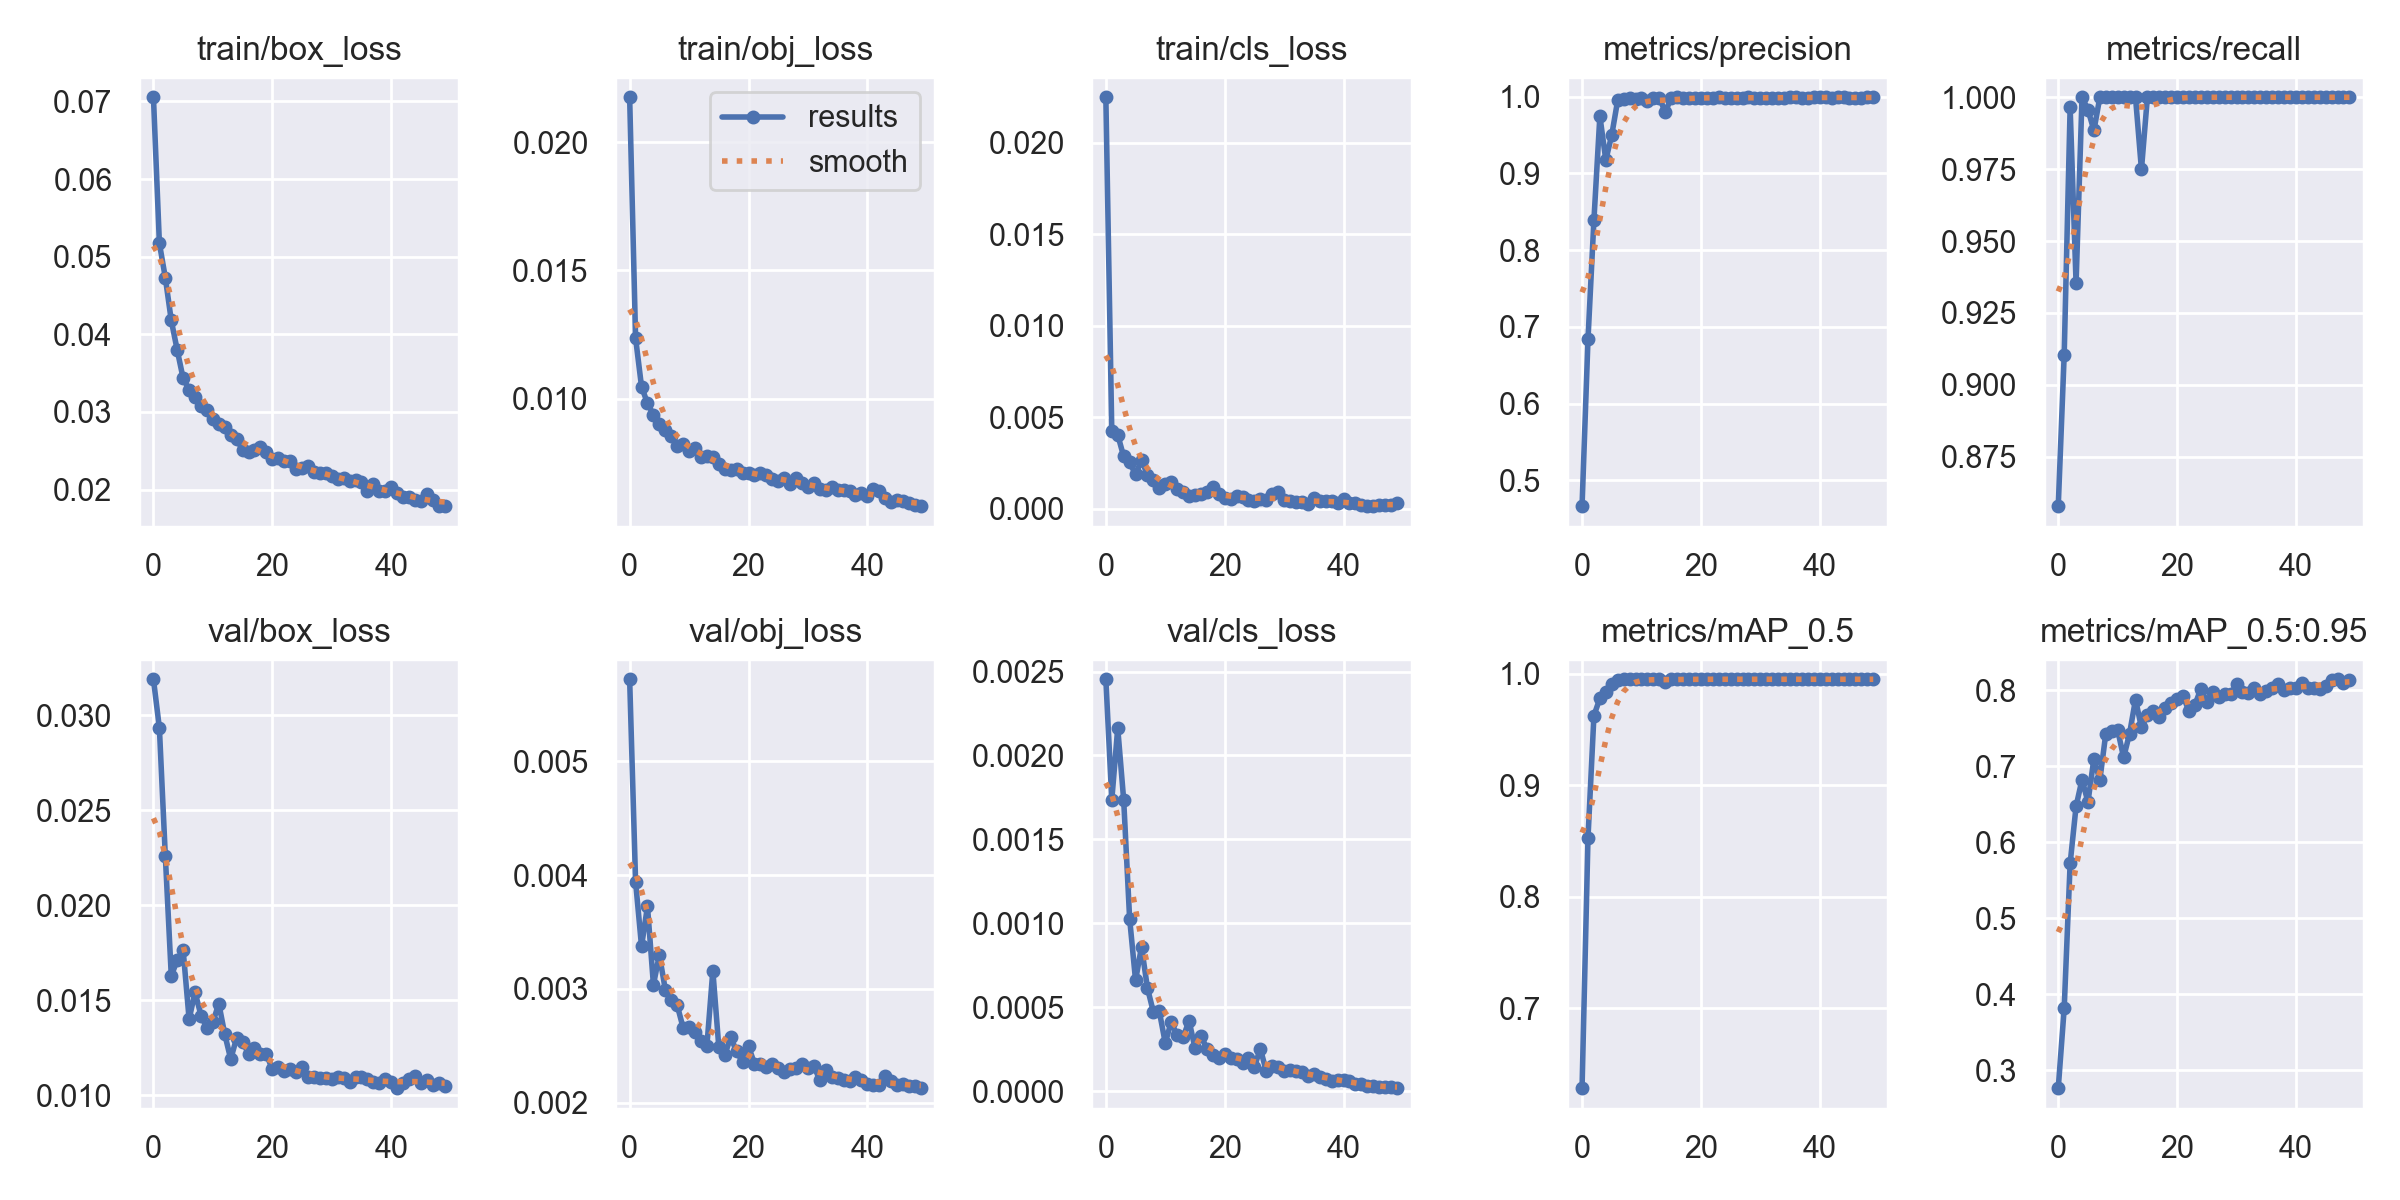

The data file committed next to this chart (first rows):
epoch, train/box_loss, train/obj_loss, train/cls_loss, metrics/precision, metrics/recall, metrics/mAP_0.5, metrics/mAP_0.5:0.95, val/box_loss, val/obj_loss, val/cls_loss, x/lr0, x/lr1, x/lr2
0, 0.07053, 0.02175, 0.02248, 0.4662, 0.8578, 0.6282, 0.2767, 0.03188, 0.005719, 0.002454, 0.07018, 0.003313, 0.003313
1, 0.05172, 0.01236, 0.004237, 0.684, 0.9104, 0.8526, 0.3816, 0.02932, 0.003941, 0.001736, 0.04005, 0.006515, 0.006515
2, 0.04729, 0.01047, 0.004044, 0.8395, 0.9964, 0.9624, 0.572, 0.02258, 0.003374, 0.002163, 0.009787, 0.009585, 0.009585
3, 0.04178, 0.009829, 0.002865, 0.9749, 0.9353, 0.9778, 0.6472, 0.01629, 0.003726, 0.001736, 0.009406, 0.009406, 0.009406
4, 0.03797, 0.009379, 0.002548, 0.9173, 1, 0.9839, 0.6824, 0.01711, 0.003038, 0.001028, 0.009406, 0.009406, 0.009406
5, 0.03431, 0.009028, 0.001884, 0.9502, 0.9957, 0.9903, 0.6528, 0.01763, 0.003298, 0.0006596, 0.009208, 0.009208, 0.009208
6, 0.03288, 0.008773, 0.002656, 0.9955, 0.9885, 0.9947, 0.7098, 0.01401, 0.002995, 0.0008597, 0.00901, 0.00901, 0.00901
7, 0.03197, 0.008547, 0.00187, 0.9966, 1, 0.995, 0.6817, 0.01543, 0.002902, 0.0006139, 0.008812, 0.008812, 0.008812
8, 0.03073, 0.008171, 0.001558, 0.998, 1, 0.995, 0.7427, 0.0142, 0.002858, 0.0004706, 0.008614, 0.008614, 0.008614
9, 0.03024, 0.008221, 0.001148, 0.9977, 1, 0.995, 0.7456, 0.01354, 0.002659, 0.0004742, 0.008416, 0.008416, 0.008416
10, 0.02914, 0.007972, 0.001344, 0.9977, 1, 0.995, 0.7475, 0.01385, 0.002666, 0.0002865, 0.008218, 0.008218, 0.008218
11, 0.02848, 0.008096, 0.001444, 0.9944, 1, 0.9949, 0.7114, 0.01483, 0.002619, 0.0004122, 0.00802, 0.00802, 0.00802
12, 0.02799, 0.007748, 0.001088, 0.9982, 1, 0.995, 0.7427, 0.01322, 0.002547, 0.0003317, 0.007822, 0.007822, 0.007822
13, 0.02699, 0.007787, 0.0009445, 0.9989, 1, 0.995, 0.7875, 0.01191, 0.002502, 0.0003194, 0.007624, 0.007624, 0.007624
14, 0.02652, 0.007723, 0.0006938, 0.9799, 0.9749, 0.9928, 0.7509, 0.01302, 0.003161, 0.0004189, 0.007426, 0.007426, 0.007426
15, 0.0251, 0.007459, 0.0007403, 0.9986, 1, 0.995, 0.7677, 0.01283, 0.002492, 0.0002566, 0.007228, 0.007228, 0.007228
16, 0.0248, 0.007254, 0.0008186, 0.9991, 1, 0.995, 0.773, 0.01219, 0.00242, 0.0003305, 0.00703, 0.00703, 0.00703
17, 0.02506, 0.007227, 0.0008977, 0.9981, 1, 0.995, 0.7641, 0.01247, 0.002575, 0.0002518, 0.006832, 0.006832, 0.006832
18, 0.02547, 0.007263, 0.001189, 0.9988, 1, 0.995, 0.7765, 0.01217, 0.002452, 0.0002173, 0.006634, 0.006634, 0.006634
19, 0.02479, 0.007125, 0.0008348, 0.9988, 1, 0.995, 0.7825, 0.01216, 0.002361, 0.0001976, 0.006436, 0.006436, 0.006436
20, 0.02394, 0.007128, 0.0006229, 0.9988, 1, 0.995, 0.7876, 0.01138, 0.002497, 0.0002223, 0.006238, 0.006238, 0.006238
21, 0.02404, 0.007049, 0.0005482, 0.9987, 1, 0.995, 0.7921, 0.0115, 0.002344, 0.0001951, 0.00604, 0.00604, 0.00604
22, 0.02362, 0.007114, 0.0007274, 0.9984, 1, 0.995, 0.7723, 0.01131, 0.002342, 0.0001926, 0.005842, 0.005842, 0.005842
23, 0.02366, 0.00705, 0.0006397, 0.9991, 1, 0.995, 0.7804, 0.01141, 0.002311, 0.0001685, 0.005644, 0.005644, 0.005644
24, 0.02269, 0.006867, 0.000492, 0.9986, 1, 0.995, 0.8019, 0.01121, 0.002343, 0.0001983, 0.005446, 0.005446, 0.005446
25, 0.02272, 0.006802, 0.0004233, 0.9988, 1, 0.995, 0.7847, 0.01152, 0.002308, 0.0001449, 0.005248, 0.005248, 0.005248
26, 0.02304, 0.006926, 0.0005156, 0.9982, 1, 0.995, 0.7978, 0.01097, 0.00227, 0.0002524, 0.00505, 0.00505, 0.00505
27, 0.02224, 0.006672, 0.000487, 0.999, 1, 0.995, 0.7903, 0.01097, 0.0023, 0.0001176, 0.004852, 0.004852, 0.004852
28, 0.02209, 0.006914, 0.0008098, 0.9991, 1, 0.995, 0.7949, 0.01094, 0.00231, 0.0001478, 0.004654, 0.004654, 0.004654
29, 0.02215, 0.006704, 0.000905, 0.9983, 1, 0.995, 0.7944, 0.01093, 0.00234, 0.0001445, 0.004456, 0.004456, 0.004456
30, 0.02172, 0.006557, 0.0004715, 0.9985, 1, 0.995, 0.8076, 0.01085, 0.002308, 0.0001218, 0.004258, 0.004258, 0.004258
31, 0.02133, 0.006712, 0.0004534, 0.9981, 1, 0.995, 0.7969, 0.01096, 0.002324, 0.0001241, 0.00406, 0.00406, 0.00406
32, 0.02147, 0.006493, 0.0003519, 0.9986, 1, 0.995, 0.7964, 0.01093, 0.002198, 0.0001187, 0.003862, 0.003862, 0.003862
33, 0.02116, 0.006453, 0.0003703, 0.9987, 1, 0.995, 0.8023, 0.01072, 0.002286, 0.0001158, 0.003664, 0.003664, 0.003664
34, 0.02128, 0.006549, 0.0002913, 0.9989, 1, 0.995, 0.7949, 0.01095, 0.002229, 9.2209e-05, 0.003466, 0.003466, 0.003466
35, 0.02093, 0.006444, 0.0005824, 0.999, 1, 0.995, 0.7982, 0.01098, 0.002215, 0.0001039, 0.003268, 0.003268, 0.003268
36, 0.0198, 0.006438, 0.0004072, 0.9992, 1, 0.995, 0.803, 0.01086, 0.002197, 8.6121e-05, 0.00307, 0.00307, 0.00307
37, 0.02065, 0.006403, 0.0004342, 0.999, 1, 0.995, 0.8075, 0.01071, 0.002188, 7.3353e-05, 0.002872, 0.002872, 0.002872
38, 0.0198, 0.006257, 0.0004313, 0.999, 1, 0.995, 0.8004, 0.01066, 0.00223, 5.9655e-05, 0.002674, 0.002674, 0.002674
39, 0.01979, 0.006338, 0.0003107, 0.9991, 1, 0.995, 0.8031, 0.01087, 0.002201, 6.6388e-05, 0.002476, 0.002476, 0.002476
40, 0.02034, 0.006199, 0.0005504, 0.9993, 1, 0.995, 0.803, 0.0107, 0.002166, 6.7559e-05, 0.002278, 0.002278, 0.002278
41, 0.01961, 0.006471, 0.0003352, 0.9992, 1, 0.995, 0.8093, 0.01038, 0.002154, 5.8522e-05, 0.00208, 0.00208, 0.00208
42, 0.01902, 0.006398, 0.0003119, 0.9989, 1, 0.995, 0.8026, 0.01065, 0.002159, 4.4525e-05, 0.001882, 0.001882, 0.001882
43, 0.01902, 0.006132, 0.0002142, 0.9991, 1, 0.995, 0.8033, 0.01087, 0.002236, 3.9208e-05, 0.001684, 0.001684, 0.001684
44, 0.0187, 0.005969, 0.0001505, 0.9992, 1, 0.995, 0.8011, 0.01104, 0.002193, 3.1409e-05, 0.001486, 0.001486, 0.001486
45, 0.01852, 0.006058, 0.0001574, 0.9987, 1, 0.995, 0.8054, 0.01068, 0.002154, 3.2056e-05, 0.001288, 0.001288, 0.001288
46, 0.01948, 0.006015, 0.0002106, 0.9987, 1, 0.995, 0.8135, 0.01082, 0.002167, 2.5565e-05, 0.00109, 0.00109, 0.00109
47, 0.0186, 0.005942, 0.000213, 0.999, 1, 0.995, 0.8142, 0.01057, 0.00215, 2.224e-05, 0.000892, 0.000892, 0.000892
48, 0.01785, 0.005872, 0.0002267, 0.9993, 1, 0.995, 0.8095, 0.01064, 0.002149, 2.2024e-05, 0.000694, 0.000694, 0.000694
49, 0.01794, 0.005818, 0.0003132, 0.999, 1, 0.995, 0.813, 0.0105, 0.002129, 1.7027e-05, 0.000496, 0.000496, 0.000496
